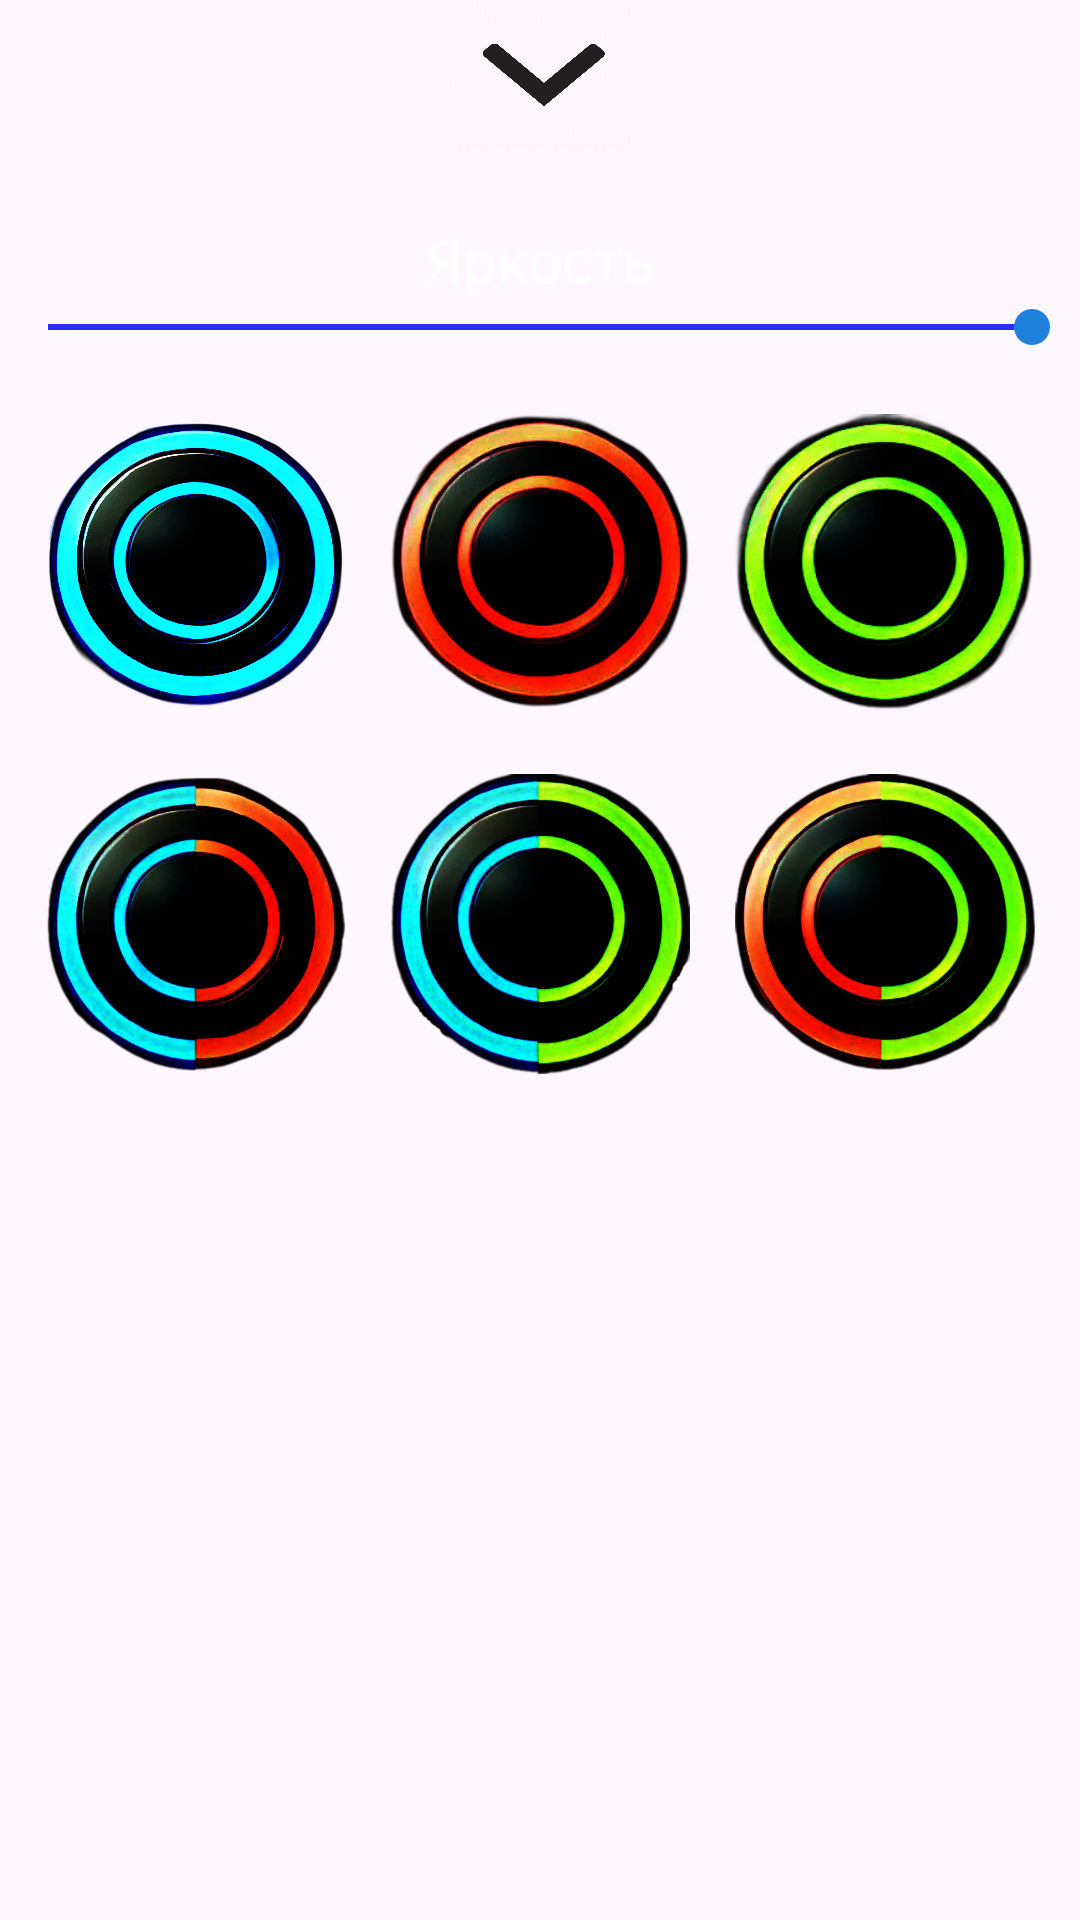

Layout XML and referenced resources for this Android screen:
<!-- AndroidManifest.xml: application theme Theme.ProjectIAPI -->
<!-- res/layout/dialog_menu.xml -->
<androidx.constraintlayout.widget.ConstraintLayout
    xmlns:android="http://schemas.android.com/apk/res/android"
    xmlns:app="http://schemas.android.com/apk/res-auto"
    android:layout_width="match_parent"
    android:layout_height="match_parent"
    android:background="@drawable/background_dialog">

    <Button
        android:id="@+id/topButton"
        android:layout_width="60dp"
        android:layout_height="50dp"
        android:background="@drawable/back"
        android:contentDescription="Закрыть меню"
        app:layout_constraintEnd_toEndOf="parent"
        app:layout_constraintStart_toStartOf="parent"
        app:layout_constraintTop_toTopOf="parent" />

    <TextView
        android:id="@+id/versionText"
        android:layout_width="wrap_content"
        android:layout_height="wrap_content"
        android:text="Яркость"
        android:textSize="20sp"
        android:textColor="#FFFFFF"
        app:layout_constraintBottom_toTopOf="@id/brightnessSlider"
        app:layout_constraintStart_toStartOf="parent"
        app:layout_constraintEnd_toEndOf="parent"/>

    <SeekBar
        android:id="@+id/brightnessSlider"
        android:layout_width="0dp"
        android:layout_height="wrap_content"
        android:layout_marginTop="50dp"
        android:max="100"
        android:progress="100"
        android:thumbTint="@color/seekbar_thumb"
        android:progressTint="@color/seekbar_progress"
        android:progressBackgroundTint="@color/seekbar_background"
        app:layout_constraintTop_toBottomOf="@id/topButton"
        app:layout_constraintStart_toStartOf="parent"
        app:layout_constraintEnd_toEndOf="parent"/>

    <Button
        android:id="@+id/buttonBlue"
        android:layout_marginTop="20dp"
        android:layout_width="100dp"
        android:layout_height="100dp"
        android:background="@drawable/btn_toogle_selector_blue"
        android:fontFamily="sans-serif"
        android:contentDescription="Blue"
        android:textColor="#FFFFFF"
        app:layout_constraintTop_toBottomOf="@id/brightnessSlider"
        app:layout_constraintStart_toStartOf="parent"
        app:layout_constraintEnd_toStartOf="@+id/buttonRed"
        app:layout_constraintHorizontal_bias="0.5"
        app:layout_constraintWidth_percent="0.3"/>

    <Button
        android:id="@+id/buttonRed"
        android:layout_marginTop="20dp"
        android:layout_width="100dp"
        android:layout_height="100dp"
        android:background="@drawable/btn_toogle_selector_red"
        android:contentDescription="Red"
        android:textColor="#FFFFFF"
        app:layout_constraintTop_toBottomOf="@id/brightnessSlider"
        app:layout_constraintStart_toEndOf="@id/buttonBlue"
        app:layout_constraintEnd_toStartOf="@+id/buttonGreen"
        app:layout_constraintHorizontal_bias="0.5"
        app:layout_constraintWidth_percent="0.3"/>

    <Button
        android:id="@+id/buttonGreen"
        android:layout_marginTop="20dp"
        android:layout_width="100dp"
        android:layout_height="100dp"
        android:background="@drawable/btn_toogle_selector_green"
        android:contentDescription="Green"
        android:textColor="#FFFFFF"
        app:layout_constraintTop_toBottomOf="@id/brightnessSlider"
        app:layout_constraintStart_toEndOf="@id/buttonRed"
        app:layout_constraintEnd_toEndOf="parent"
        app:layout_constraintHorizontal_bias="0.5"
        app:layout_constraintWidth_percent="0.3"/>

    <Button
        android:id="@+id/buttonBlueAndRed"
        android:layout_marginTop="20dp"
        android:layout_width="100dp"
        android:layout_height="100dp"
        android:background="@drawable/btn_toogle_selector_blue_and_red"
        android:contentDescription="Blue and Red"
        android:textColor="#FFFFFF"
        app:layout_constraintTop_toBottomOf="@id/buttonBlue"
        app:layout_constraintStart_toStartOf="parent"
        app:layout_constraintEnd_toStartOf="@id/buttonRed"
        app:layout_constraintHorizontal_bias="0.5"
        app:layout_constraintWidth_percent="0.3"/>

    <Button
        android:id="@+id/buttonGreenAndBlue"
        android:layout_marginTop="20dp"
        android:layout_width="100dp"
        android:layout_height="100dp"
        android:background="@drawable/btn_toogle_selector_blue_and_green"
        android:contentDescription="Blue and Green"
        android:textColor="#FFFFFF"
        app:layout_constraintTop_toBottomOf="@id/buttonBlue"
        app:layout_constraintStart_toEndOf="@id/buttonBlueAndRed"
        app:layout_constraintEnd_toStartOf="@id/buttonGreenAndRed"
        app:layout_constraintWidth_percent="0.3"/>

    <Button
        android:id="@+id/buttonGreenAndRed"
        android:layout_marginTop="20dp"
        android:layout_width="100dp"
        android:layout_height="100dp"
        android:background="@drawable/btn_toogle_selector_red_and_green"
        android:contentDescription="Green and Red"
        android:textColor="#FFFFFF"
        app:layout_constraintTop_toBottomOf="@id/buttonRed"
        app:layout_constraintStart_toEndOf="@id/buttonGreenAndBlue"
        app:layout_constraintEnd_toEndOf="parent"
        app:layout_constraintWidth_percent="0.3"/>
</androidx.constraintlayout.widget.ConstraintLayout>
<!-- resources referenced by this layout -->
<resources>
  <color name="seekbar_background">#BDBDBD</color>
  <color name="seekbar_progress">#2D2DFF</color>
  <color name="seekbar_thumb">#1F81DC</color>
  <!-- drawable back: png bitmap (drawable, 10671 bytes) -->
  <!-- drawable btn_toogle_selector_blue (drawable) -->
  <?xml version="1.0" encoding="utf-8"?>
  <selector xmlns:android="http://schemas.android.com/apk/res/android">
      <item android:state_selected="true" android:drawable="@drawable/blueic2"/>
      <item android:drawable="@drawable/darkblueic3"/>
  </selector>
  <!-- drawable btn_toogle_selector_blue_and_green (drawable) -->
  <?xml version="1.0" encoding="utf-8"?>
  <selector xmlns:android="http://schemas.android.com/apk/res/android">
      <item android:state_selected="true" android:drawable="@drawable/blue_and_green_ic"/>
      <item android:drawable="@drawable/darkblue_and_green_ic"/>
  </selector>
  <!-- drawable btn_toogle_selector_blue_and_red (drawable) -->
  <?xml version="1.0" encoding="utf-8"?>
  <selector xmlns:android="http://schemas.android.com/apk/res/android">
      <item android:state_selected="true" android:drawable="@drawable/blue_and_red_ic"/>
      <item android:drawable="@drawable/darkblue_and_red_ic"/>
  </selector>
  <!-- drawable btn_toogle_selector_green (drawable) -->
  <?xml version="1.0" encoding="utf-8"?>
  <selector xmlns:android="http://schemas.android.com/apk/res/android">
      <item android:state_selected="true" android:drawable="@drawable/greenic1"/>
      <item android:drawable="@drawable/darkgreenic1"/>
  </selector>
  <!-- drawable btn_toogle_selector_red (drawable) -->
  <?xml version="1.0" encoding="utf-8"?>
  <selector xmlns:android="http://schemas.android.com/apk/res/android">
      <item android:state_selected="true" android:drawable="@drawable/redic1"/>
      <item android:drawable="@drawable/darkredic1"/>
  </selector>
  <!-- drawable btn_toogle_selector_red_and_green (drawable) -->
  <?xml version="1.0" encoding="utf-8"?>
  <selector xmlns:android="http://schemas.android.com/apk/res/android">
      <item android:state_selected="true" android:drawable="@drawable/red_and_green_ic"/>
      <item android:drawable="@drawable/darkred_and_green_ic"/>
  </selector>
  <style name="Theme.ProjectIAPI" parent="Base.Theme.ProjectIAPI" />
  <!-- drawable blueic2: png bitmap (drawable, 313480 bytes) -->
  <!-- drawable darkblueic3: png bitmap (drawable, 541204 bytes) -->
  <!-- drawable blue_and_green_ic: png bitmap (drawable, 333816 bytes) -->
  <!-- drawable darkblue_and_green_ic: png bitmap (drawable, 163061 bytes) -->
  <!-- drawable blue_and_red_ic: png bitmap (drawable, 314548 bytes) -->
  <!-- drawable darkblue_and_red_ic: png bitmap (drawable, 160391 bytes) -->
  <!-- drawable greenic1: png bitmap (drawable, 100574 bytes) -->
  <!-- drawable darkgreenic1: png bitmap (drawable, 52390 bytes) -->
  <!-- drawable redic1: png bitmap (drawable, 100347 bytes) -->
  <!-- drawable darkredic1: png bitmap (drawable, 56325 bytes) -->
  <!-- drawable red_and_green_ic: png bitmap (drawable, 305799 bytes) -->
  <!-- drawable darkred_and_green_ic: png bitmap (drawable, 148375 bytes) -->
  <style name="Base.Theme.ProjectIAPI" parent="Theme.Material3.DayNight.NoActionBar">
          
          
      </style>
</resources>
